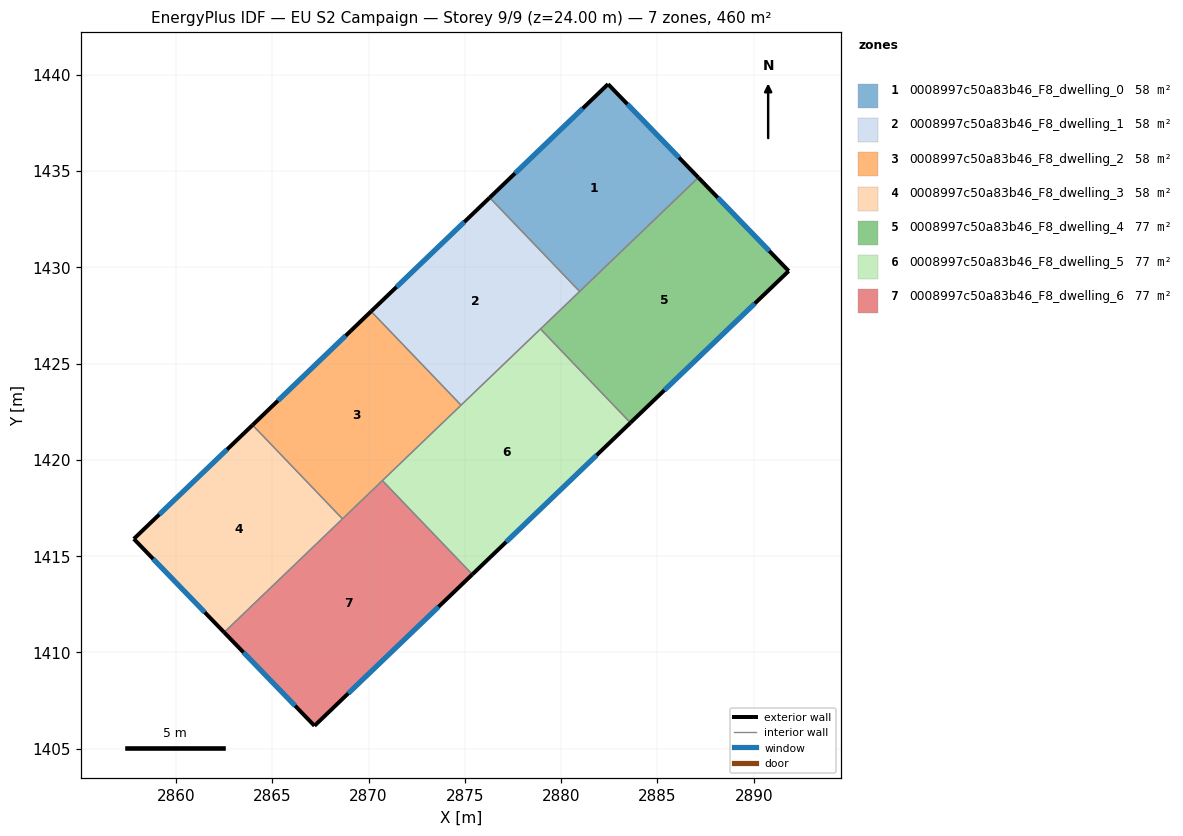
=== STOREY PLAN SPEC (per zone: floor XY polygon, exterior-wall plan segments, windows/doors) ===
zone 1: 0008997c50a83b46_F8_dwelling_0  (57.5 m²)
  floor: (2882.43, 1439.50) (2887.12, 1434.65) (2880.96, 1428.74) (2876.29, 1433.61)
  exterior wall: (2887.12, 1434.65) – (2882.43, 1439.50)  [6.7 m]
    window: (2886.12, 1435.69) – (2883.44, 1438.47)  [6.6 m²]
  exterior wall: (2882.43, 1439.50) – (2876.29, 1433.61)  [8.5 m]
    window: (2881.12, 1438.24) – (2877.60, 1434.87)  [8.3 m²]
  interior walls: 2
zone 2: 0008997c50a83b46_F8_dwelling_1  (57.5 m²)
  floor: (2876.29, 1433.61) (2880.96, 1428.74) (2874.80, 1422.84) (2870.13, 1427.71)
  exterior wall: (2876.29, 1433.61) – (2870.13, 1427.71)  [8.5 m]
    window: (2874.97, 1432.35) – (2871.45, 1428.97)  [8.4 m²]
  interior walls: 4
zone 3: 0008997c50a83b46_F8_dwelling_2  (57.5 m²)
  floor: (2870.13, 1427.71) (2874.80, 1422.84) (2868.65, 1416.94) (2863.98, 1421.81)
  exterior wall: (2870.13, 1427.71) – (2863.98, 1421.81)  [8.5 m]
    window: (2868.81, 1426.44) – (2865.30, 1423.07)  [8.4 m²]
  interior walls: 4
zone 4: 0008997c50a83b46_F8_dwelling_3  (57.5 m²)
  floor: (2863.98, 1421.81) (2868.65, 1416.94) (2862.50, 1411.04) (2857.81, 1415.89)
  exterior wall: (2857.81, 1415.89) – (2862.50, 1411.04)  [6.7 m]
    window: (2858.82, 1414.86) – (2861.50, 1412.08)  [6.6 m²]
  exterior wall: (2863.98, 1421.81) – (2857.81, 1415.89)  [8.5 m]
    window: (2862.66, 1420.54) – (2859.13, 1417.16)  [8.4 m²]
  interior walls: 2
zone 5: 0008997c50a83b46_F8_dwelling_4  (76.7 m²)
  floor: (2887.12, 1434.65) (2891.81, 1429.80) (2883.60, 1421.92) (2878.93, 1426.79)
  exterior wall: (2891.81, 1429.80) – (2887.12, 1434.65)  [6.7 m]
    window: (2890.81, 1430.84) – (2888.13, 1433.61)  [6.6 m²]
  exterior wall: (2883.60, 1421.92) – (2891.81, 1429.80)  [11.4 m]
    window: (2885.36, 1423.61) – (2890.05, 1428.12)  [11.2 m²]
  interior walls: 3
zone 6: 0008997c50a83b46_F8_dwelling_5  (76.7 m²)
  floor: (2878.93, 1426.79) (2883.60, 1421.92) (2875.39, 1414.05) (2870.72, 1418.92)
  exterior wall: (2875.39, 1414.05) – (2883.60, 1421.92)  [11.4 m]
    window: (2877.15, 1415.74) – (2881.84, 1420.24)  [11.1 m²]
  interior walls: 4
zone 7: 0008997c50a83b46_F8_dwelling_6  (76.7 m²)
  floor: (2870.72, 1418.92) (2875.39, 1414.05) (2867.19, 1406.19) (2862.50, 1411.04)
  exterior wall: (2867.19, 1406.19) – (2875.39, 1414.05)  [11.4 m]
    window: (2868.95, 1407.88) – (2873.63, 1412.37)  [11.1 m²]
  exterior wall: (2862.50, 1411.04) – (2867.19, 1406.19)  [6.7 m]
    window: (2863.51, 1410.00) – (2866.19, 1407.23)  [6.6 m²]
  interior walls: 3

=== DERIVED (storey summary) ===
Building: EU S2 Campaign
Storey: 9 of 9  (floor level z = 24.00 m)
Storey gross floor area: 460.3 m²
Zones on this storey: 7
  - 0008997c50a83b46_F8_dwelling_0: floor 57.5 m²; exterior wall 15.3 m (45.8 m²); 2 window(s) 15.0 m²; WWR 32.7%
  - 0008997c50a83b46_F8_dwelling_1: floor 57.5 m²; exterior wall 8.5 m (25.6 m²); 1 window(s) 8.4 m²; WWR 32.7%
  - 0008997c50a83b46_F8_dwelling_2: floor 57.5 m²; exterior wall 8.5 m (25.6 m²); 1 window(s) 8.4 m²; WWR 32.7%
  - 0008997c50a83b46_F8_dwelling_3: floor 57.5 m²; exterior wall 15.3 m (45.9 m²); 2 window(s) 15.0 m²; WWR 32.7%
  - 0008997c50a83b46_F8_dwelling_4: floor 76.7 m²; exterior wall 18.1 m (54.4 m²); 2 window(s) 17.8 m²; WWR 32.7%
  - 0008997c50a83b46_F8_dwelling_5: floor 76.7 m²; exterior wall 11.4 m (34.1 m²); 1 window(s) 11.1 m²; WWR 32.7%
  - 0008997c50a83b46_F8_dwelling_6: floor 76.7 m²; exterior wall 18.1 m (54.3 m²); 2 window(s) 17.7 m²; WWR 32.7%
Zone adjacency (shared interzone walls):
  - 0008997c50a83b46_F8_dwelling_0 ↔ 0008997c50a83b46_F8_dwelling_1
  - 0008997c50a83b46_F8_dwelling_0 ↔ 0008997c50a83b46_F8_dwelling_4
  - 0008997c50a83b46_F8_dwelling_1 ↔ 0008997c50a83b46_F8_dwelling_2
  - 0008997c50a83b46_F8_dwelling_1 ↔ 0008997c50a83b46_F8_dwelling_4
  - 0008997c50a83b46_F8_dwelling_1 ↔ 0008997c50a83b46_F8_dwelling_5
  - 0008997c50a83b46_F8_dwelling_2 ↔ 0008997c50a83b46_F8_dwelling_3
  - 0008997c50a83b46_F8_dwelling_2 ↔ 0008997c50a83b46_F8_dwelling_5
  - 0008997c50a83b46_F8_dwelling_2 ↔ 0008997c50a83b46_F8_dwelling_6
  - 0008997c50a83b46_F8_dwelling_3 ↔ 0008997c50a83b46_F8_dwelling_6
  - 0008997c50a83b46_F8_dwelling_4 ↔ 0008997c50a83b46_F8_dwelling_5
  - 0008997c50a83b46_F8_dwelling_5 ↔ 0008997c50a83b46_F8_dwelling_6